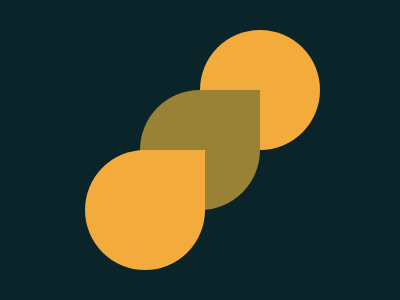

Reproduce this picture with HTML and CSS.

<div></div>
<div></div>
<div></div>
<style>
  body {
    background: #0b2429;
  }

  div {
    position: absolute;
    width: 120px;
    height: 120px;
    background: #f3ac3c;
  }

  div:nth-child(1) {
    border-radius: 4rem;
    right: 80px;
    top: 30px;
  }

  div:nth-child(2) {
    background: #998235;
    border-radius: 4rem 0 4rem 4rem;
    left: 140px;
    top: 90px
  }

  div:nth-child(3) {
    border-radius: 4rem 0 4rem 4rem;
    bottom: 30px;
    left: 85px;

  }
</style>
